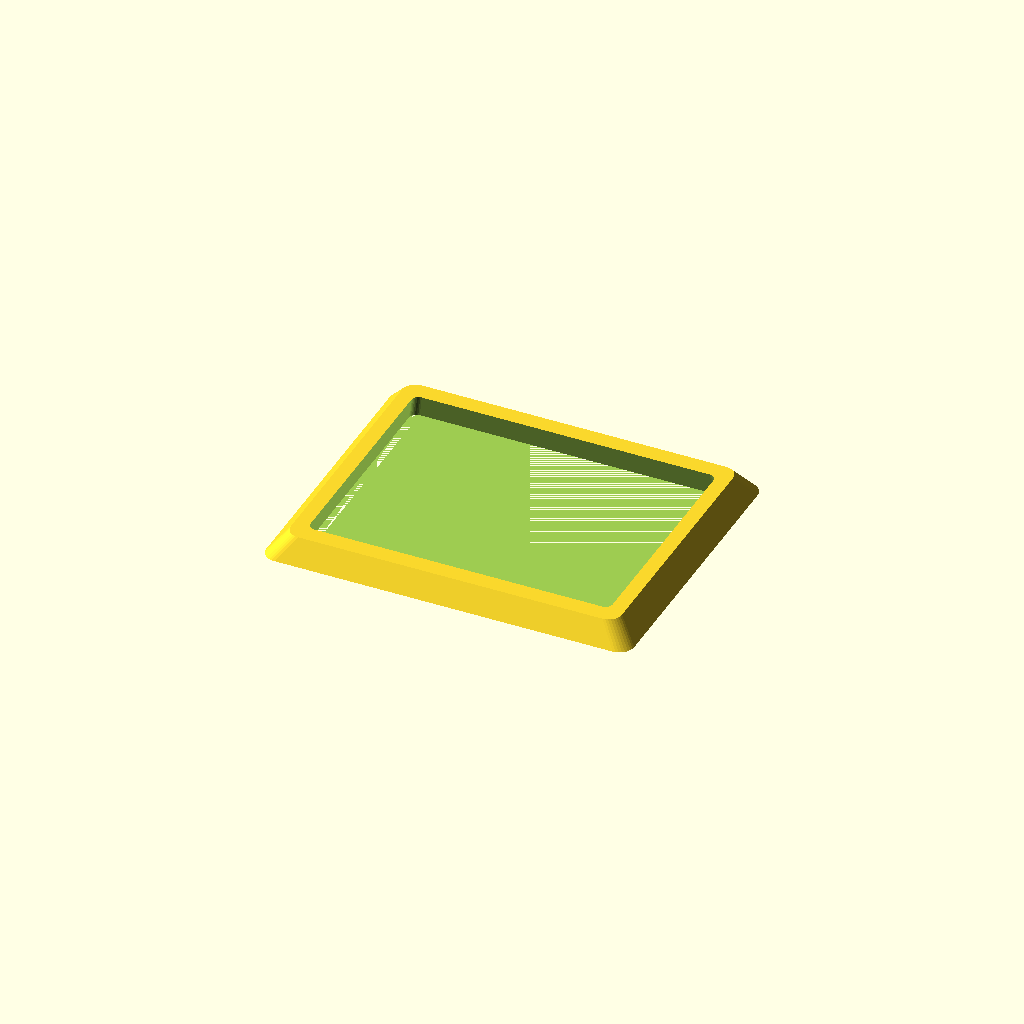
Cell 1: rendered with the file's own defaults.
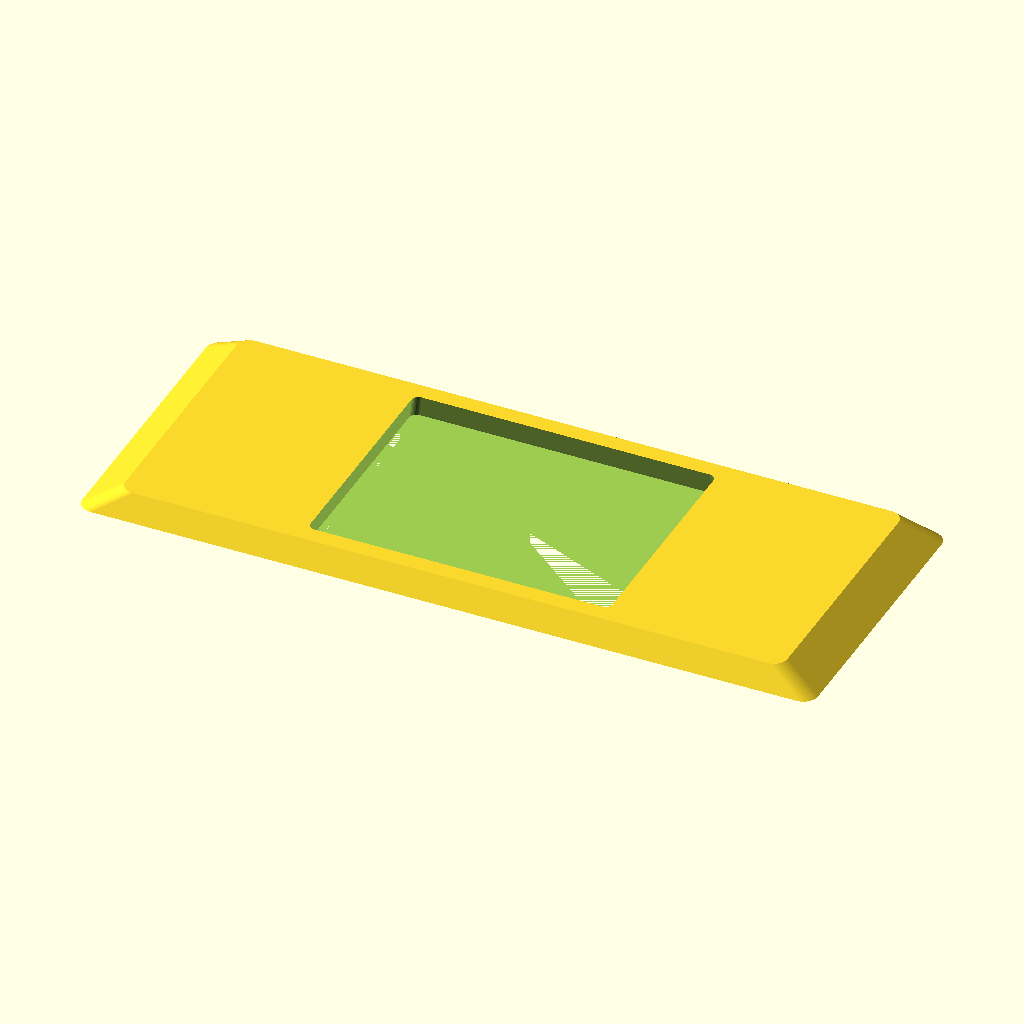
Cell 2: the same model with length = 200.
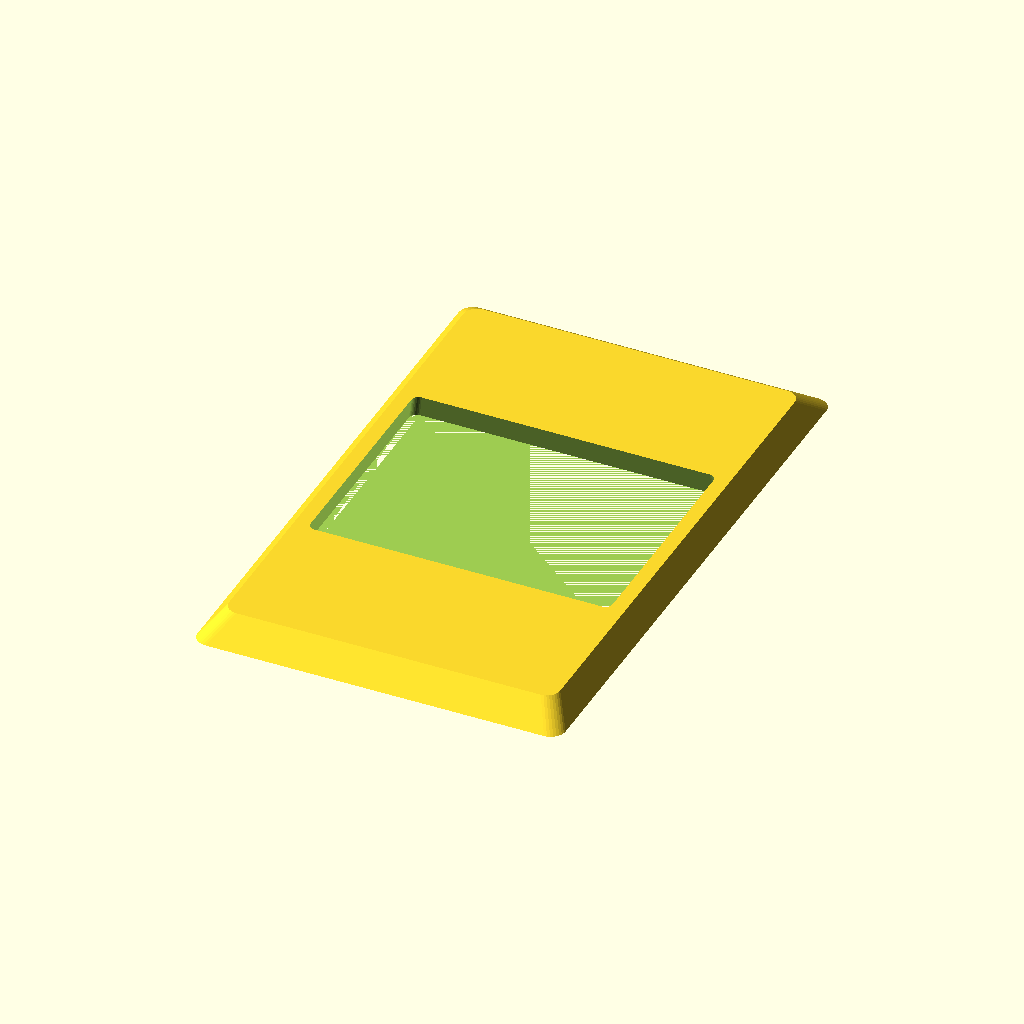
Cell 3: the same model with width = 160.
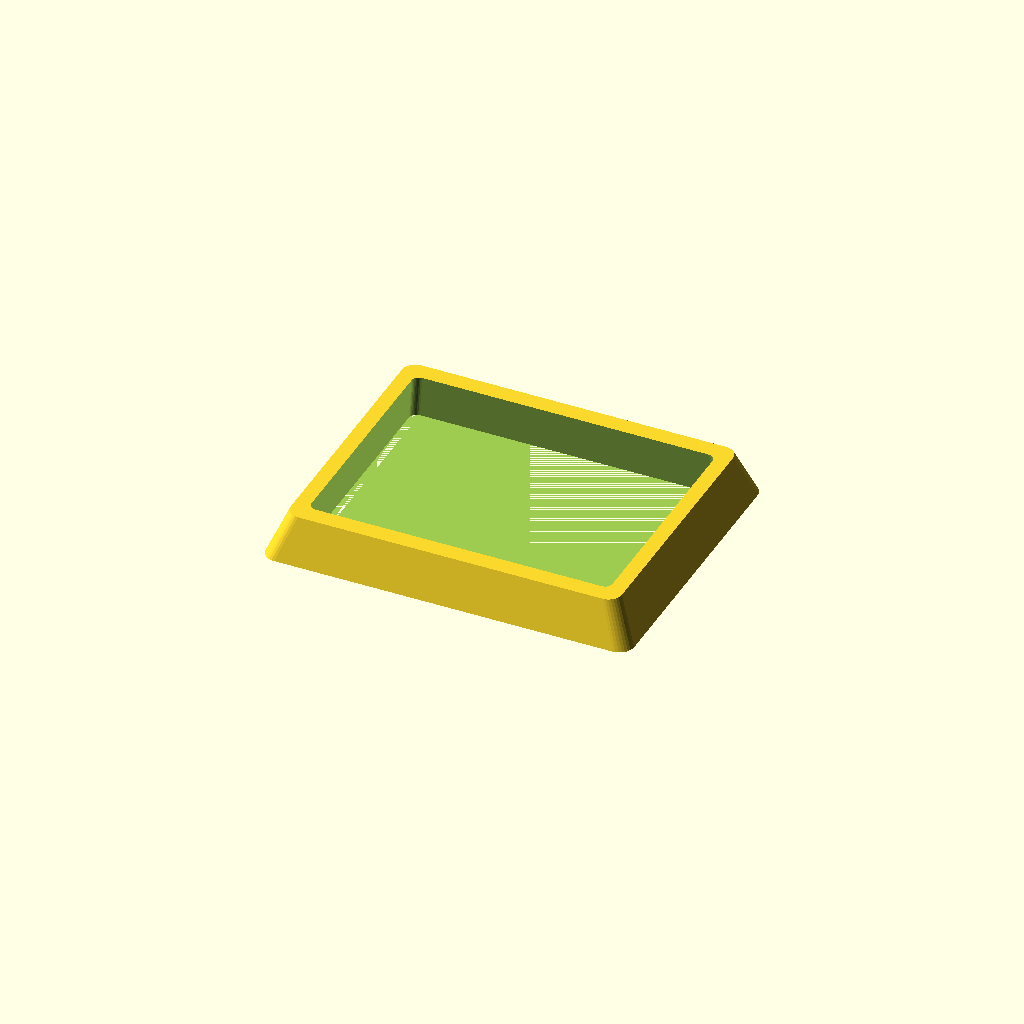
Cell 4: thickness = 12 (everything else at default).
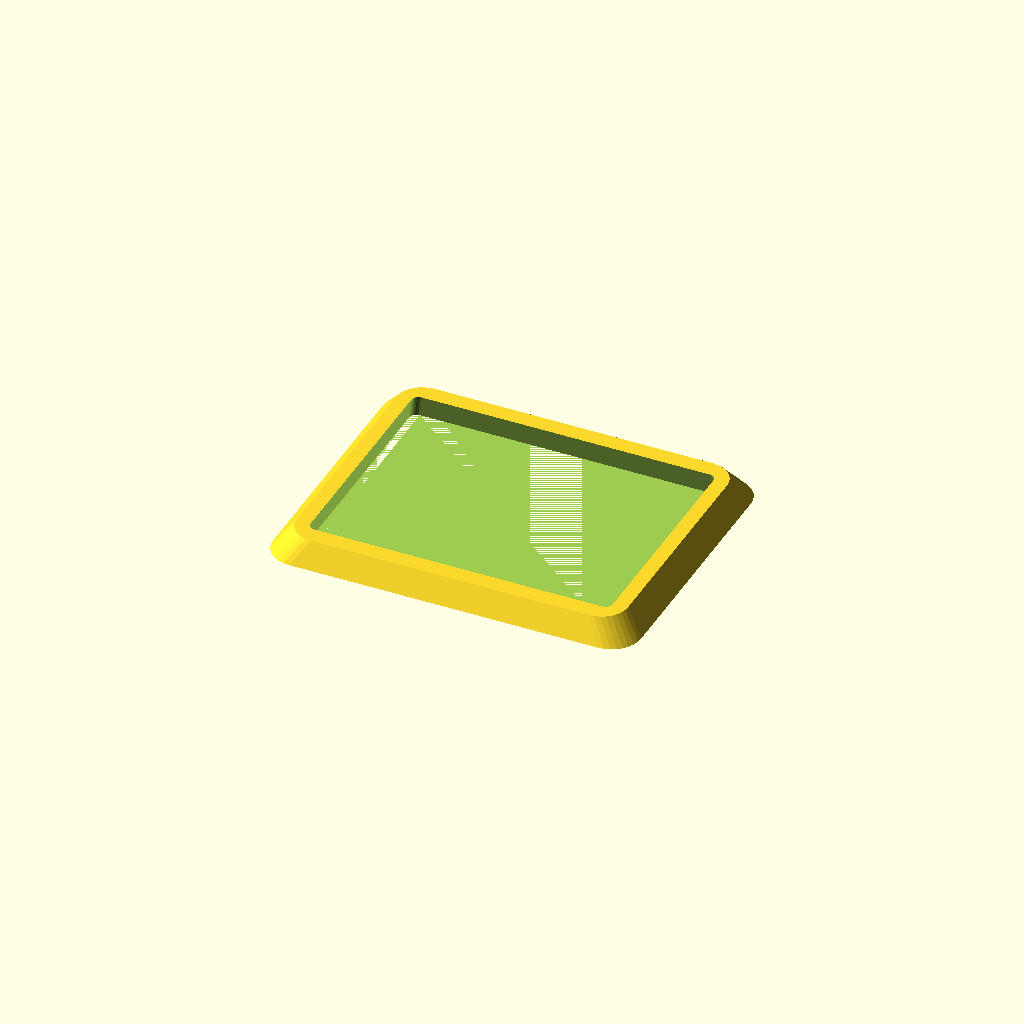
Cell 5 — corner_r set to 8, the other parameters unchanged.
One fixed orthographic camera (rotation 55°, 0°, 25°; colour scheme Cornfield) for every cell.
Source of the model, optional_data/data/gen2/bezels/part_0026.scad:
$fn = 32;

// ----------------------------------------------------------------------
// Display bezel: 100 x 80 mm frame, opening 84x64 mm
// ----------------------------------------------------------------------

// --- parameters (mm) ---
length = 100;             // frame outside length, X
width = 80;               // frame outside width, Y
frame_w = 8;              // frame width
thickness = 6;            // frame thickness
corner_r = 4;             // outside corner radius
chamfer = 0.9;            // outer wall taper
funnel = 0.97;            // inner opening taper
opening_l = 84;           // opening length
opening_w = 64;           // opening width
inner_r = 2;              // opening corner radius

/* rounded-rectangle outlines, generated with loops */
module rounded_ring(l_nom, w_nom, r) {
  hull() {
    for (sx = [-1, 1]) for (sy = [-1, 1])
      translate([sx * (l_nom / 2 - r), sy * (w_nom / 2 - r)]) circle(r = r);
  }
}

difference() {
  /* frame body, drafted so the outer edge is a variable-depth chamfer */
  linear_extrude(height = thickness, scale = chamfer)
    rounded_ring(length, width, corner_r);
  /* viewing opening, drafted the other way for a funnel edge */
  linear_extrude(height = thickness + 2, scale = funnel)
    translate([0, 0, -1]) rounded_ring(opening_l, opening_w, inner_r);
}
Customizer parameters (derived from the source; name, type, default, range or options):
length: number, default 100
width: number, default 80
frame_w: number, default 8
thickness: number, default 6
corner_r: number, default 4
chamfer: number, default 0.9
funnel: number, default 0.97
opening_l: number, default 84
opening_w: number, default 64
inner_r: number, default 2
